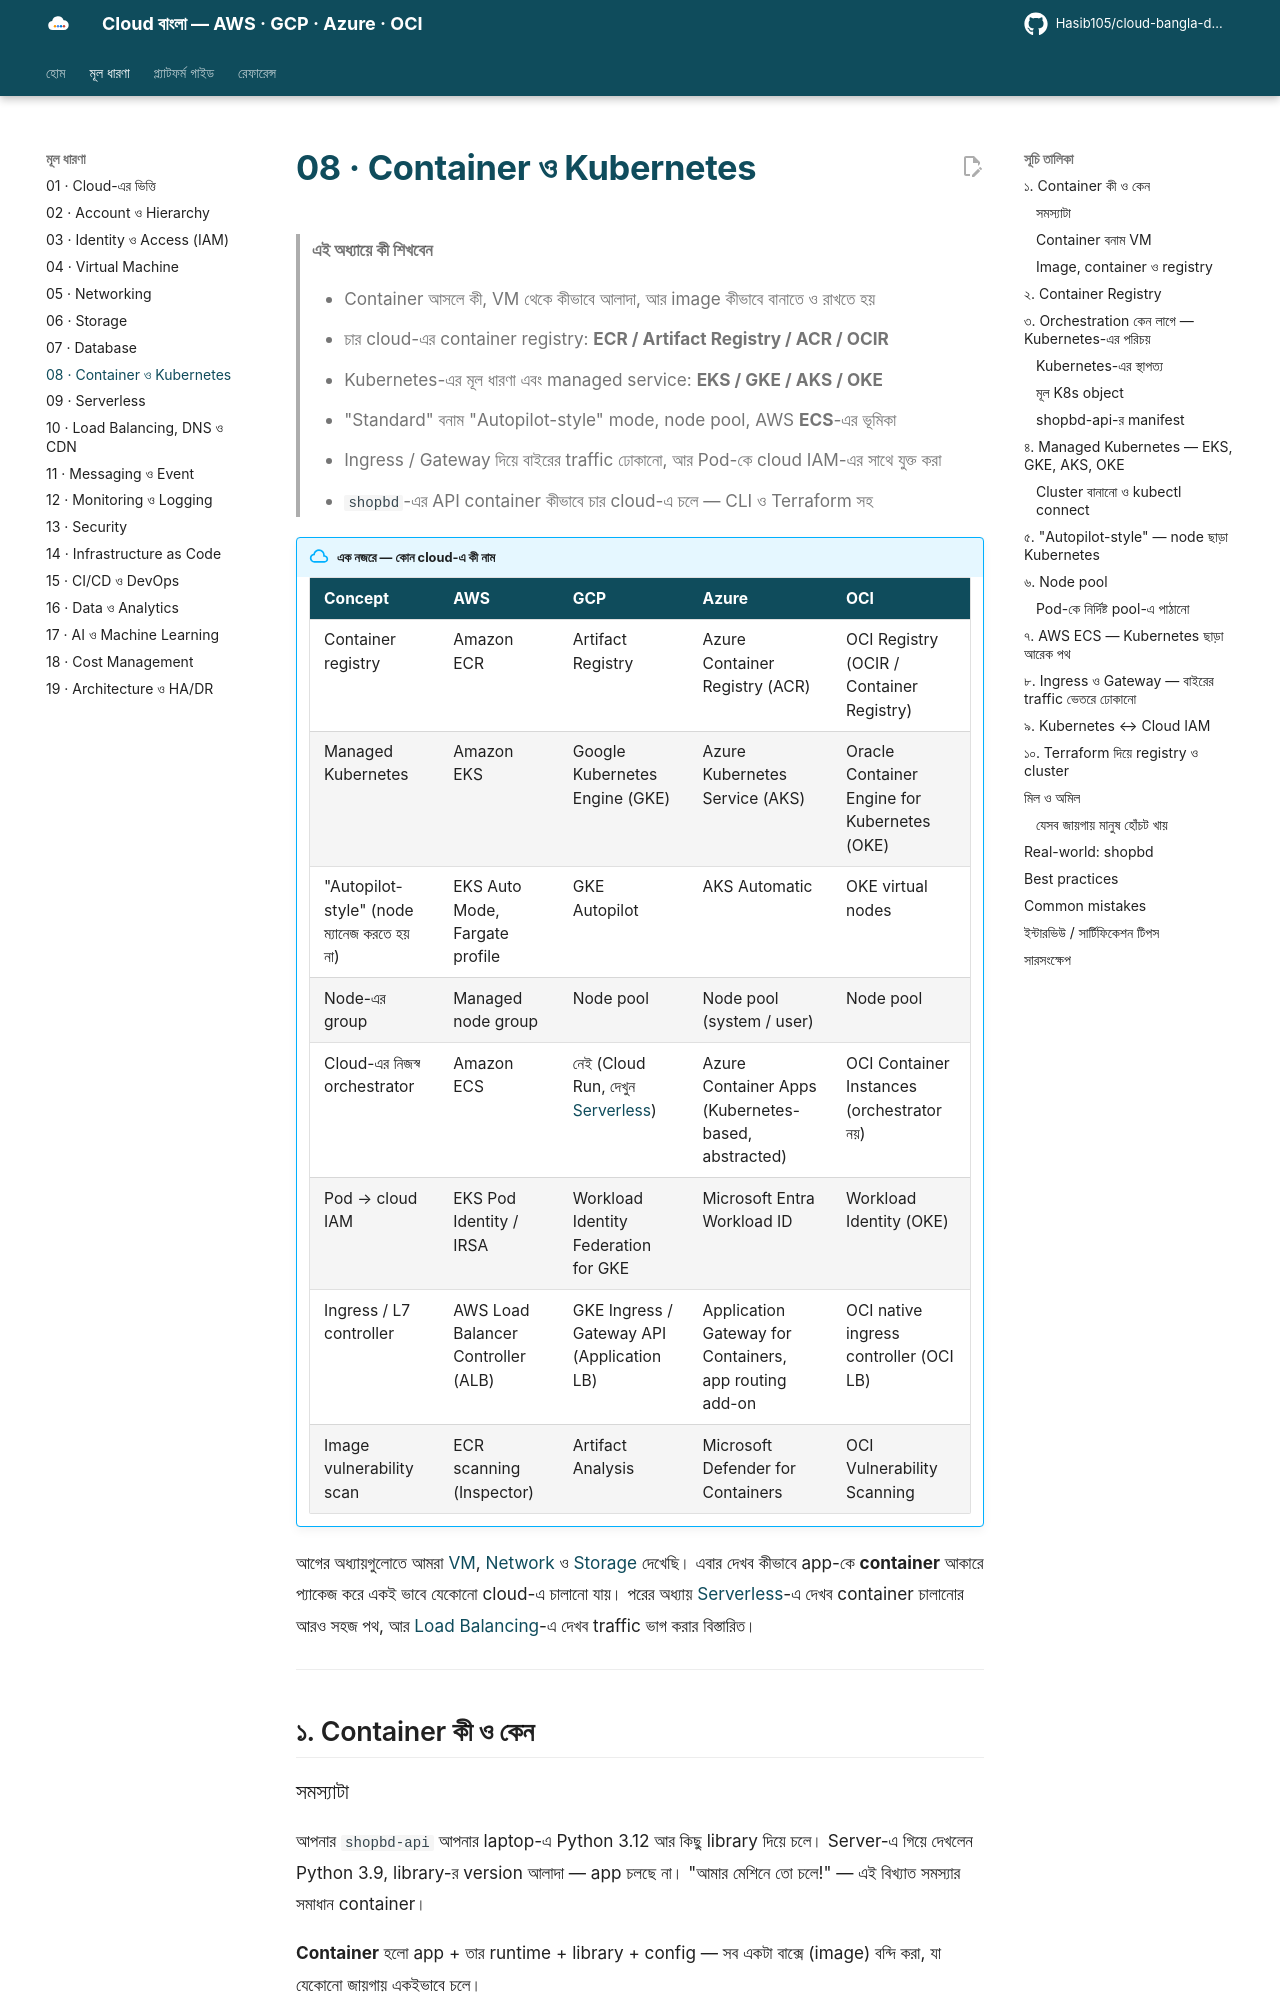

repository: Hasib105/cloud-bangla-docs · page: 08-containers-kubernetes/index.html · generator: mkdocs

# 08 · Container ও Kubernetes

> **এই অধ্যায়ে কী শিখবেন**
>
> - Container আসলে কী, VM থেকে কীভাবে আলাদা, আর image কীভাবে বানাতে ও রাখতে হয়
> - চার cloud-এর container registry: **ECR / Artifact Registry / ACR / OCIR**
> - Kubernetes-এর মূল ধারণা এবং managed service: **EKS / GKE / AKS / OKE**
> - "Standard" বনাম "Autopilot-style" mode, node pool, AWS **ECS**-এর ভূমিকা
> - Ingress / Gateway দিয়ে বাইরের traffic ঢোকানো, আর Pod-কে cloud IAM-এর সাথে যুক্ত করা
> - `shopbd`-এর API container কীভাবে চার cloud-এ চলে — CLI ও Terraform সহ

!!! abstract "এক নজরে — কোন cloud-এ কী নাম"

    | Concept | AWS | GCP | Azure | OCI |
    |---|---|---|---|---|
    | Container registry | Amazon ECR | Artifact Registry | Azure Container Registry (ACR) | OCI Registry (OCIR / Container Registry) |
    | Managed Kubernetes | Amazon EKS | Google Kubernetes Engine (GKE) | Azure Kubernetes Service (AKS) | Oracle Container Engine for Kubernetes (OKE) |
    | "Autopilot-style" (node ম্যানেজ করতে হয় না) | EKS Auto Mode, Fargate profile | GKE Autopilot | AKS Automatic | OKE virtual nodes |
    | Node-এর group | Managed node group | Node pool | Node pool (system / user) | Node pool |
    | Cloud-এর নিজস্ব orchestrator | Amazon ECS | নেই (Cloud Run, দেখুন [Serverless](09-serverless.md)) | Azure Container Apps (Kubernetes-based, abstracted) | OCI Container Instances (orchestrator নয়) |
    | Pod → cloud IAM | EKS Pod Identity / IRSA | Workload Identity Federation for GKE | Microsoft Entra Workload ID | Workload Identity (OKE) |
    | Ingress / L7 controller | AWS Load Balancer Controller (ALB) | GKE Ingress / Gateway API (Application LB) | Application Gateway for Containers, app routing add-on | OCI native ingress controller (OCI LB) |
    | Image vulnerability scan | ECR scanning (Inspector) | Artifact Analysis | Microsoft Defender for Containers | OCI Vulnerability Scanning |

আগের অধ্যায়গুলোতে আমরা [VM](04-compute-vms.md), [Network](05-networking.md) ও [Storage](06-storage.md) দেখেছি। এবার দেখব কীভাবে
app-কে **container** আকারে প্যাকেজ করে একই ভাবে যেকোনো cloud-এ চালানো যায়। পরের অধ্যায় [Serverless](09-serverless.md)-এ দেখব
container চালানোর আরও সহজ পথ, আর [Load Balancing](10-load-balancing-scaling-dns-cdn.md)-এ দেখব traffic ভাগ করার বিস্তারিত।

---

## ১. Container কী ও কেন

### সমস্যাটা

আপনার `shopbd-api` আপনার laptop-এ Python 3.12 আর কিছু library দিয়ে চলে। Server-এ গিয়ে দেখলেন Python 3.9, library-র
version আলাদা — app চলছে না। "আমার মেশিনে তো চলে!" — এই বিখ্যাত সমস্যার সমাধান container।

**Container** হলো app + তার runtime + library + config — সব একটা বাক্সে (image) বন্দি করা, যা যেকোনো জায়গায় একইভাবে চলে।

!!! example "দৈনন্দিন analogy"
    Container হলো **শিপিং কন্টেইনার**। ভেতরে কী আছে (কাপড়, মোবাইল, চাল) জাহাজ-ট্রাক-ট্রেনের জানার দরকার নেই —
    সবাই শুধু বাক্সের মাপ আর হুক চেনে। তেমনি container-এর ভেতরে Python আছে না Go আছে, host মেশিন তা নিয়ে মাথা ঘামায় না।

### Container বনাম VM

| বিষয় | Virtual Machine | Container |
|---|---|---|
| OS | প্রতিটির নিজের পুরো OS (guest kernel) | Host-এর kernel শেয়ার করে |
| আকার | GB | সাধারণত MB (দশ থেকে কয়েকশো) |
| চালু হতে সময় | কয়েক সেকেন্ড থেকে মিনিট | সাধারণত এক সেকেন্ডের কাছাকাছি |
| Isolation | শক্তিশালী (hypervisor) | Process-level (namespace + cgroup) |
| এক মেশিনে কতগুলো | কয়েকটি | অনেক (dense) |
